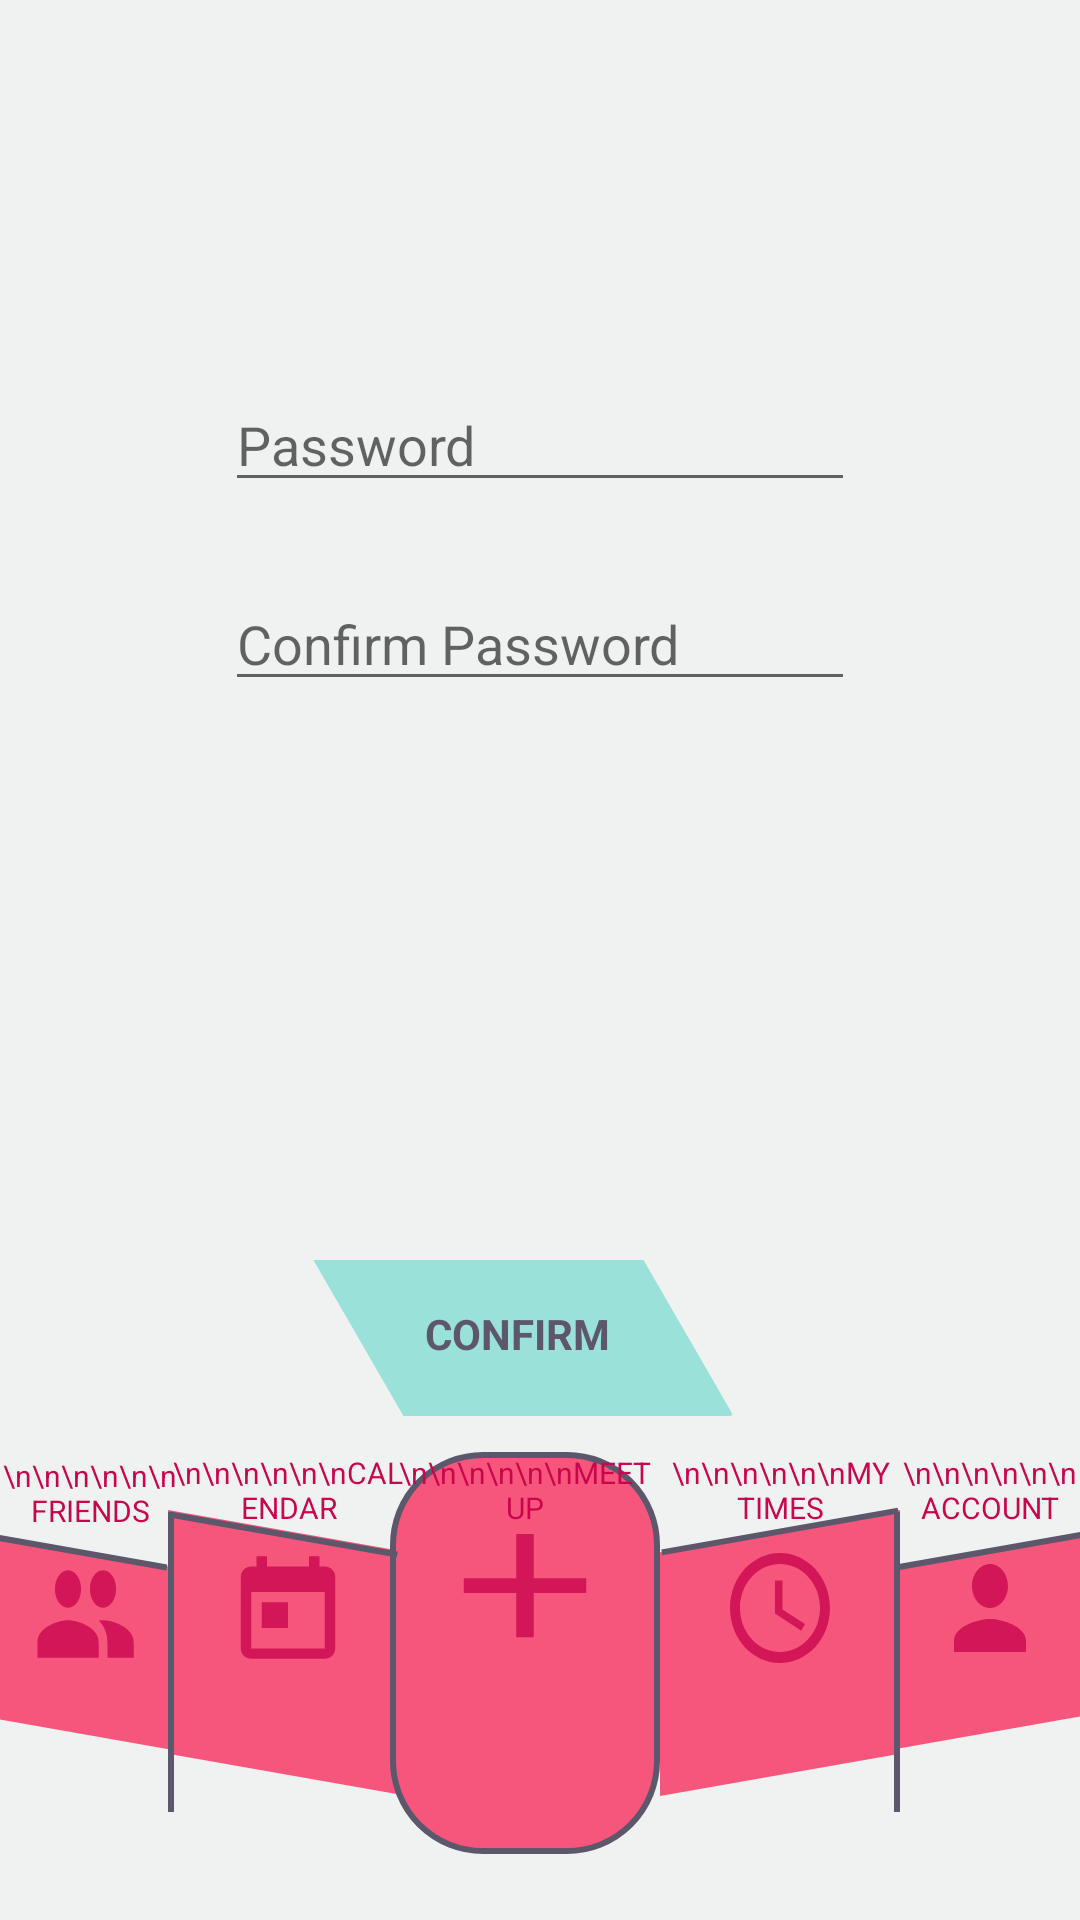

Layout XML and referenced resources for this Android screen:
<!-- AndroidManifest.xml: application theme AppTheme -->
<!-- res/layout/activity_change_password.xml -->
<?xml version="1.0" encoding="utf-8"?>
<androidx.constraintlayout.widget.ConstraintLayout xmlns:android="http://schemas.android.com/apk/res/android"
    xmlns:app="http://schemas.android.com/apk/res-auto"
    xmlns:tools="http://schemas.android.com/tools"
    android:layout_width="match_parent"
    android:layout_height="match_parent"
    tools:context=".ChangePasswordActivity">

    <TextView
        android:id="@+id/statusDisplay"
        android:layout_width="match_parent"
        android:layout_height="wrap_content"
        android:gravity="center"
        app:layout_constraintBottom_toTopOf="@+id/logoutBtn2"
        app:layout_constraintEnd_toEndOf="parent"
        app:layout_constraintStart_toStartOf="parent"
        app:layout_constraintTop_toBottomOf="@+id/passConfInput" />

    <TextView
        android:id="@+id/farRightBtn"
        android:layout_width="60dp"
        android:layout_height="126dp"
        android:layout_marginStart="300dp"
        android:layout_marginTop="484dp"
        android:background="@drawable/rightbutton_background"
        android:gravity="center_horizontal"
        android:onClick="goToAccount"
        android:text="\n\n\n\n\n\nACCOUNT"
        android:textColor="#CA054D"
        android:textSize="10sp"
        app:layout_constraintStart_toStartOf="parent"
        app:layout_constraintTop_toTopOf="parent" />

    <TextView
        android:id="@+id/farLeftBtn"
        android:layout_width="60dp"
        android:layout_height="126dp"
        android:layout_centerInParent="true"
        android:layout_marginTop="485dp"
        android:background="@drawable/leftbutton_background"
        android:gravity="center_horizontal"
        android:onClick="goToFriends"
        android:text="\n\n\n\n\n\nFRIENDS"
        android:textColor="#CA054D"
        android:textSize="10sp"
        app:layout_constraintStart_toStartOf="parent"
        app:layout_constraintTop_toTopOf="parent" />

    <TextView
        android:id="@+id/centerRightBtn"
        android:layout_width="80dp"
        android:layout_height="134dp"
        android:layout_centerInParent="true"
        android:layout_marginTop="484dp"
        android:layout_marginEnd="60dp"
        android:background="@drawable/centerrightbutton_background"
        android:gravity="center_horizontal"
        android:onClick="goToTimes"
        android:text="\n\n\n\n\n\nMY TIMES"
        android:textColor="#CA054D"
        android:textSize="10sp"
        app:layout_constraintEnd_toEndOf="parent"
        app:layout_constraintTop_toTopOf="parent" />

    <TextView
        android:id="@+id/centerLeftBtn"
        android:layout_width="80dp"
        android:layout_height="134dp"
        android:layout_centerInParent="true"
        android:layout_marginStart="56dp"
        android:layout_marginTop="484dp"
        android:background="@drawable/centerleftbutton_background"
        android:gravity="center_horizontal"
        android:onClick="goToCalendar"
        android:text="\n\n\n\n\n\nCALENDAR"
        android:textColor="#CA054D"
        android:textSize="10sp"
        app:layout_constraintStart_toStartOf="@+id/farLeftBtn"
        app:layout_constraintTop_toTopOf="parent" />

    <TextView
        android:id="@+id/centerBtn"
        android:layout_width="90dp"
        android:layout_height="134dp"
        android:layout_marginTop="484dp"
        android:background="@drawable/centerbutton_background"
        android:gravity="center_horizontal"
        android:textColor="#CA054D"
        android:onClick="goToAddTime"
        android:text="\n\n\n\n\n\nMEET UP"
        android:textSize="10sp"
        app:layout_constraintEnd_toStartOf="@+id/centerRightBtn"
        app:layout_constraintHorizontal_bias="1.0"
        app:layout_constraintStart_toEndOf="@+id/centerLeftBtn"
        app:layout_constraintTop_toTopOf="parent" />

    <View
        android:id="@+id/line1"
        android:layout_width="2dp"
        android:layout_height="100dp"
        android:layout_marginStart="56dp"
        android:layout_marginTop="504dp"
        android:background="#5D576B"
        app:layout_constraintStart_toStartOf="@+id/farLeftBtn"
        app:layout_constraintTop_toTopOf="parent" />

    <View
        android:id="@+id/line2"
        android:layout_width="2dp"
        android:layout_height="100dp"
        android:layout_marginTop="504dp"
        android:layout_marginEnd="60dp"
        android:background="#5D576B"
        app:layout_constraintEnd_toEndOf="parent"
        app:layout_constraintTop_toTopOf="parent" />

    <View
        android:id="@+id/line3"
        android:layout_width="100dp"
        android:layout_height="100dp"
        android:layout_marginTop="464dp"
        android:layout_marginEnd="303dp"
        android:background="@drawable/leftline_background"
        app:layout_constraintEnd_toEndOf="parent"
        app:layout_constraintTop_toTopOf="parent" />

    <View
        android:id="@+id/line4"
        android:layout_width="79dp"
        android:layout_height="133dp"
        android:layout_marginTop="445dp"
        android:layout_marginEnd="226dp"
        android:background="@drawable/leftline_background"
        app:layout_constraintEnd_toEndOf="parent"
        app:layout_constraintTop_toTopOf="parent" />

    <View
        android:id="@+id/line5"
        android:layout_width="100dp"
        android:layout_height="100dp"
        android:layout_marginStart="297dp"
        android:layout_marginTop="464dp"
        android:background="@drawable/rightline_background"
        app:layout_constraintStart_toStartOf="parent"
        app:layout_constraintTop_toTopOf="parent" />

    <View
        android:id="@+id/line6"
        android:layout_width="82dp"
        android:layout_height="133dp"
        android:layout_marginStart="219dp"
        android:layout_marginTop="444dp"
        android:background="@drawable/rightline_background"
        app:layout_constraintStart_toStartOf="parent"
        app:layout_constraintTop_toTopOf="parent" />

    <TextView
        android:id="@+id/greetDisplay"
        android:layout_width="match_parent"
        android:layout_height="wrap_content"
        android:layout_marginTop="84dp"
        android:gravity="center"
        android:textSize="20sp"
        app:layout_constraintTop_toTopOf="parent"
        tools:layout_editor_absoluteX="132dp" />

    <TextView
        android:id="@+id/logoutBtn2"
        android:layout_width="189dp"
        android:layout_height="52dp"
        android:layout_centerVertical="true"
        android:layout_marginTop="420dp"
        android:layout_marginEnd="116dp"
        android:background="@drawable/login_background"
        android:onClick="changePassword"
        android:paddingTop="15dp"
        android:text="                          CONFIRM"
        android:textAlignment="textStart"
        android:textSize="14sp"
        android:textStyle="bold"
        app:layout_constraintEnd_toEndOf="parent"
        app:layout_constraintTop_toTopOf="parent" />

    <EditText
        android:id="@+id/passInput"
        android:layout_width="wrap_content"
        android:layout_height="wrap_content"
        android:layout_marginTop="15dp"
        android:ems="10"
        android:hint="Password"
        android:inputType="textPassword"
        app:layout_constraintEnd_toEndOf="parent"
        app:layout_constraintStart_toStartOf="parent"
        app:layout_constraintTop_toBottomOf="@+id/greetDisplay" />

    <EditText
        android:id="@+id/passConfInput"
        android:layout_width="wrap_content"
        android:layout_height="wrap_content"
        android:layout_marginTop="25dp"
        android:ems="10"
        android:hint="Confirm Password"
        android:inputType="textPassword"
        app:layout_constraintEnd_toEndOf="parent"
        app:layout_constraintStart_toStartOf="parent"
        app:layout_constraintTop_toBottomOf="@+id/passInput" />

</androidx.constraintlayout.widget.ConstraintLayout>
<!-- resources referenced by this layout -->
<resources>
  <!-- drawable leftline_background (drawable) -->
  <?xml version="1.0" encoding="utf-8"?>
  <layer-list xmlns:android="http://schemas.android.com/apk/res/android">
      <item>
          <rotate
              android:fromDegrees="190"
              android:pivotX="50%"
              android:pivotY="50%"
              android:toDegrees="0">
              <shape
                  android:shape="line"
                  android:top="1dip">
                  <stroke
                      android:width="2dp"
                      android:color="@color/darkBackground"/>
              </shape>
          </rotate>
      </item>
  </layer-list>
  <!-- drawable rightline_background (drawable) -->
  <?xml version="1.0" encoding="utf-8"?>
  <layer-list xmlns:android="http://schemas.android.com/apk/res/android">
      <item>
          <rotate
              android:fromDegrees="170"
              android:pivotX="50%"
              android:pivotY="50%"
              android:toDegrees="0">
              <shape
                  android:shape="line"
                  android:top="1dip">
                  <stroke
                      android:width="2dp"
                      android:color="@color/darkBackground"/>
              </shape>
          </rotate>
      </item>
  </layer-list>
  <style name="AppTheme" parent="Theme.AppCompat.Light.NoActionBar">
          
          <item name="colorPrimary">@color/colorPrimary</item>
          <item name="colorPrimaryDark">@color/colorPrimaryDark</item>
          <item name="colorAccent">@color/colorAccent</item>
          <item name="android:textColor">#5D576B</item>
          <item name="android:background">#EFF2F1</item>
      </style>
  <color name="lightPop">#F7567C</color>
  <color name="darkBackground">#5D576B</color>
  <!-- drawable add_ic (drawable-anydpi) -->
  <vector xmlns:android="http://schemas.android.com/apk/res/android"
      android:width="24dp"
      android:height="24dp"
      android:viewportWidth="24"
      android:viewportHeight="24"
      android:tint="@color/popColor"
      android:alpha="0.8">
      <path
          android:fillColor="#FF000000"
          android:pathData="M19,13h-6v6h-2v-6H5v-2h6V5h2v6h6v2z"/>
  </vector>
  <!-- drawable calendar_ic (drawable-anydpi) -->
  <vector xmlns:android="http://schemas.android.com/apk/res/android"
      android:width="24dp"
      android:height="24dp"
      android:viewportWidth="24"
      android:viewportHeight="24"
      android:tint="@color/popColor"
      android:alpha="0.8">
      <path
          android:fillColor="#FF000000"
          android:pathData="M19,3h-1L18,1h-2v2L8,3L8,1L6,1v2L5,3c-1.11,0 -1.99,0.9 -1.99,2L3,19c0,1.1 0.89,2 2,2h14c1.1,0 2,-0.9 2,-2L21,5c0,-1.1 -0.9,-2 -2,-2zM19,19L5,19L5,8h14v11zM7,10h5v5L7,15z"/>
  </vector>
  <!-- drawable time_ic (drawable-anydpi) -->
  <vector xmlns:android="http://schemas.android.com/apk/res/android"
      android:width="24dp"
      android:height="24dp"
      android:viewportWidth="24"
      android:viewportHeight="24"
      android:tint="@color/popColor"
      android:alpha="0.8">
      <path
          android:fillColor="#FF000000"
          android:pathData="M11.99,2C6.47,2 2,6.48 2,12s4.47,10 9.99,10C17.52,22 22,17.52 22,12S17.52,2 11.99,2zM12,20c-4.42,0 -8,-3.58 -8,-8s3.58,-8 8,-8 8,3.58 8,8 -3.58,8 -8,8zM12.5,7H11v6l5.25,3.15 0.75,-1.23 -4.5,-2.67z"/>
  </vector>
  <!-- drawable account_ic (drawable-anydpi) -->
  <vector xmlns:android="http://schemas.android.com/apk/res/android"
      android:width="24dp"
      android:height="24dp"
      android:viewportWidth="24"
      android:viewportHeight="24"
      android:tint="@color/popColor"
      android:alpha="0.8">
      <path
          android:fillColor="#FF000000"
          android:pathData="M12,12c2.21,0 4,-1.79 4,-4s-1.79,-4 -4,-4 -4,1.79 -4,4 1.79,4 4,4zM12,14c-2.67,0 -8,1.34 -8,4v2h16v-2c0,-2.66 -5.33,-4 -8,-4z"/>
  </vector>
  <color name="colorPrimary">#6200EE</color>
  <color name="colorPrimaryDark">#3700B3</color>
  <color name="colorAccent">#03DAC5</color>
  <color name="popColor">#CA054D</color>
</resources>
